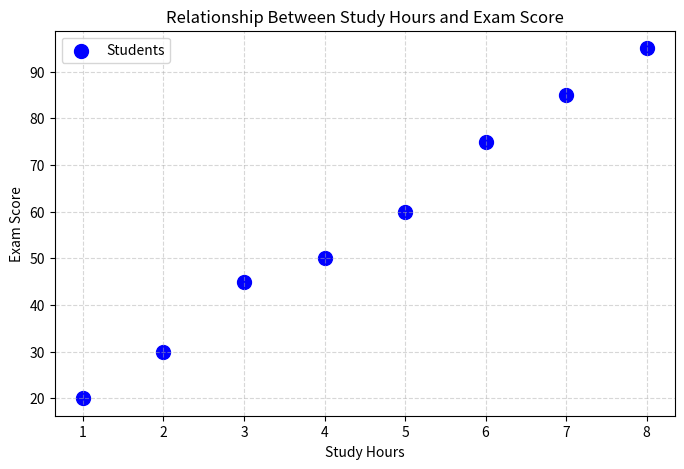

The script that saved this image:
import matplotlib.pyplot as plt

# Data
study_hours = [1, 2, 3, 4, 5, 6, 7, 8]
exam_scores = [20, 30, 45, 50, 60, 75, 85, 95]

plt.figure(figsize=(8, 5))

# DRAWING THE SCATTER PLOT
# x-axis: Study Hours
# y-axis: Exam Scores
plt.scatter(study_hours, exam_scores, color='blue', s=100, label='Students')

plt.title("Relationship Between Study Hours and Exam Score")
plt.xlabel("Study Hours")
plt.ylabel("Exam Score")
plt.grid(True, linestyle='--', alpha=0.5)
plt.legend()
plt.show()
